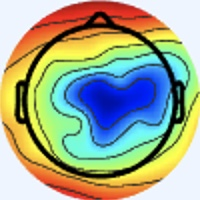

Data behind this chart, as committed beside it:
[238 245 255], [238 245 255], [238 245 255], [238 245 255], [238 245 255], [238 245 255], [238 245 255], [238 245 255], [238 245 255], [238 245 255], [238 245 255], [238 245 255], [238 245 255], [238 245 255], [238 245 255], [238 245 255], [238 245 255], [238 245 255], [238 245 255], [238 245 255], [238 245 255], [238 245 255], [238 245 255], [238 245 255]
[238 245 255], [238 245 255], [238 245 255], [238 245 255], [238 245 255], [238 245 255], [238 245 255], [238 245 255], [238 245 255], [238 245 255], [238 245 255], [238 245 255], [238 245 255], [238 245 255], [238 245 255], [238 245 255], [238 245 255], [238 245 255], [238 245 255], [238 245 255], [238 245 255], [238 245 255], [238 245 255], [238 245 255]
[238 245 255], [238 245 255], [238 245 255], [238 245 255], [238 245 255], [238 245 255], [238 245 255], [238 245 255], [238 245 255], [238 245 255], [238 245 255], [238 245 255], [238 245 255], [238 245 255], [238 245 255], [238 245 255], [238 245 255], [238 245 255], [238 245 255], [238 245 255], [238 245 255], [238 245 255], [238 245 255], [238 245 255]
[238 245 255], [238 245 255], [238 245 255], [238 245 255], [238 245 255], [238 245 255], [238 245 255], [238 245 255], [238 245 255], [238 245 255], [238 245 255], [238 245 255], [238 245 255], [238 245 255], [238 245 255], [238 245 255], [238 245 255], [238 245 255], [238 245 255], [238 245 255], [238 245 255], [238 245 255], [238 245 255], [238 245 255]
[238 245 255], [238 245 255], [238 245 255], [238 245 255], [238 245 255], [238 245 255], [238 245 255], [238 245 255], [238 245 255], [238 245 255], [238 245 255], [238 245 255], [238 245 255], [238 245 255], [238 245 255], [238 245 255], [238 245 255], [238 245 255], [238 245 255], [238 245 255], [238 245 255], [238 245 255], [238 245 255], [238 245 255]
[238 245 255], [238 245 255], [238 245 255], [238 245 255], [238 245 255], [238 245 255], [238 245 255], [238 245 255], [238 245 255], [238 245 255], [238 245 255], [238 245 255], [238 245 255], [238 245 255], [238 245 255], [238 245 255], [238 245 255], [238 245 255], [238 245 255], [238 245 255], [238 245 255], [238 245 255], [238 245 255], [238 245 255]
[238 245 255], [238 245 255], [238 245 255], [238 245 255], [238 245 255], [238 245 255], [238 245 255], [238 245 255], [238 245 255], [238 245 255], [238 245 255], [238 245 255], [238 245 255], [238 245 255], [238 245 255], [238 245 255], [238 245 255], [238 245 255], [238 245 255], [238 245 255], [238 245 255], [238 245 255], [238 245 255], [238 245 255]
[238 245 255], [238 245 255], [238 245 255], [238 245 255], [238 245 255], [238 245 255], [238 245 255], [238 245 255], [238 245 255], [238 245 255], [238 245 255], [238 245 255], [238 245 255], [238 245 255], [238 245 255], [238 245 255], [238 245 255], [238 245 255], [238 245 255], [238 245 255], [238 245 255], [238 245 255], [238 245 255], [238 245 255]
[238 245 255], [238 245 255], [238 245 255], [238 245 255], [238 245 255], [238 245 255], [238 245 255], [238 245 255], [238 245 255], [238 245 255], [238 245 255], [238 245 255], [238 245 255], [238 245 255], [238 245 255], [238 245 255], [238 245 255], [238 245 255], [238 245 255], [238 245 255], [238 245 255], [238 245 255], [238 245 255], [238 245 255]
[238 245 255], [238 245 255], [238 245 255], [238 245 255], [238 245 255], [238 245 255], [238 245 255], [238 245 255], [238 245 255], [238 245 255], [238 245 255], [238 245 255], [238 245 255], [238 245 255], [238 245 255], [238 245 255], [238 245 255], [238 245 255], [238 245 255], [238 245 255], [238 245 255], [238 245 255], [238 245 255], [238 245 255]
[238 245 255], [238 245 255], [238 245 255], [238 245 255], [238 245 255], [238 245 255], [238 245 255], [238 245 255], [238 245 255], [238 245 255], [238 245 255], [238 245 255], [238 245 255], [238 245 255], [238 245 255], [238 245 255], [238 245 255], [238 245 255], [238 245 255], [238 245 255], [238 245 255], [238 245 255], [238 245 255], [238 245 255]
[238 245 255], [238 245 255], [238 245 255], [238 245 255], [238 245 255], [238 245 255], [238 245 255], [238 245 255], [238 245 255], [238 245 255], [238 245 255], [238 245 255], [238 245 255], [238 245 255], [238 245 255], [238 245 255], [238 245 255], [238 245 255], [238 245 255], [238 245 255], [238 245 255], [238 245 255], [238 245 255], [238 245 255]
[238 245 255], [238 245 255], [238 245 255], [238 245 255], [238 245 255], [238 245 255], [238 245 255], [238 245 255], [238 245 255], [238 245 255], [238 245 255], [238 245 255], [238 245 255], [238 245 255], [238 245 255], [238 245 255], [238 245 255], [238 245 255], [238 245 255], [238 245 255], [238 245 255], [238 245 255], [238 245 255], [238 245 255]
[238 245 255], [238 245 255], [238 245 255], [238 245 255], [238 245 255], [238 245 255], [238 245 255], [238 245 255], [238 245 255], [238 245 255], [238 245 255], [238 245 255], [238 245 255], [238 245 255], [238 245 255], [238 245 255], [238 245 255], [238 245 255], [238 245 255], [238 245 255], [238 245 255], [238 245 255], [238 245 255], [238 245 255]
[238 245 255], [238 245 255], [238 245 255], [238 245 255], [238 245 255], [238 245 255], [238 245 255], [238 245 255], [238 245 255], [238 245 255], [238 245 255], [238 245 255], [238 245 255], [238 245 255], [238 245 255], [238 245 255], [238 245 255], [238 245 255], [238 245 255], [238 245 255], [238 245 255], [238 245 255], [238 245 255], [238 245 255]
[238 245 255], [238 245 255], [238 245 255], [238 245 255], [238 245 255], [238 245 255], [238 245 255], [238 245 255], [238 245 255], [238 245 255], [238 245 255], [238 245 255], [238 245 255], [238 245 255], [238 245 255], [238 245 255], [240 244 255], [240 244 255], [238 245 255], [238 245 255], [238 245 255], [238 245 255], [238 245 255], [237 246 255]
[238 245 255], [238 245 255], [238 245 255], [238 245 255], [238 245 255], [238 245 255], [238 245 255], [238 245 255], [238 245 255], [238 245 255], [238 245 255], [238 245 255], [238 245 255], [238 245 255], [238 245 255], [240 244 255], [241 243 255], [241 243 255], [240 244 255], [238 245 255], [240 244 255], [240 244 253], [237 246 253], [236 247 253]
[238 245 255], [238 245 255], [238 245 255], [238 245 255], [238 245 255], [238 245 255], [238 245 255], [238 245 255], [238 245 255], [238 245 255], [238 245 255], [238 245 255], [238 245 255], [238 245 255], [238 245 255], [238 245 255], [240 244 255], [240 244 255], [238 244 255], [238 245 255], [240 244 253], [240 244 253], [238 245 253], [237 246 253]
[238 245 255], [238 245 255], [238 245 255], [238 245 255], [238 245 255], [238 245 255], [238 245 255], [238 245 255], [238 245 255], [238 245 255], [238 245 255], [238 245 255], [238 245 255], [238 245 255], [238 245 255], [237 246 255], [234 247 253], [234 247 253], [234 247 253], [236 247 253], [238 245 253], [240 244 253], [240 244 253], [238 245 253]
[238 245 255], [238 245 255], [238 245 255], [238 245 255], [238 245 255], [238 245 255], [238 245 255], [238 245 255], [238 245 255], [238 245 255], [238 245 255], [238 245 255], [238 245 255], [238 245 255], [238 245 255], [237 246 255], [234 247 253], [233 248 253], [234 247 253], [236 247 253], [238 245 255], [240 244 255], [240 244 255], [240 244 255]
[238 245 255], [238 245 255], [238 245 255], [238 245 255], [238 245 255], [238 245 255], [238 245 255], [238 245 255], [238 245 255], [238 245 255], [238 245 255], [238 245 255], [238 245 255], [238 245 255], [238 245 255], [238 245 255], [238 244 255], [238 244 255], [238 244 255], [238 244 255], [240 244 255], [240 244 255], [240 244 255], [240 244 255]
[238 245 255], [238 245 255], [238 245 255], [238 245 255], [238 245 255], [238 245 255], [238 245 255], [238 245 255], [238 245 255], [238 245 255], [238 245 255], [238 245 255], [238 245 255], [238 245 255], [238 245 255], [238 245 255], [240 244 255], [240 244 255], [240 244 255], [240 244 255], [240 243 255], [240 243 255], [240 244 255], [240 244 255]
[238 245 255], [238 245 255], [238 245 255], [238 245 255], [238 245 255], [238 245 255], [238 245 255], [238 245 255], [238 245 255], [238 245 255], [238 245 255], [238 245 255], [238 245 255], [238 245 255], [238 245 255], [238 245 255], [238 245 253], [238 245 253], [238 245 255], [238 245 255], [240 244 255], [241 243 255], [240 244 255], [240 244 255]
[238 245 255], [238 245 255], [238 245 255], [238 245 255], [238 245 255], [238 245 255], [238 245 255], [238 245 255], [238 245 255], [238 245 255], [238 245 255], [238 245 255], [238 245 255], [238 245 255], [238 245 255], [238 245 253], [238 245 251], [238 245 251], [237 246 253], [238 245 255], [241 243 255], [241 243 255], [240 244 255], [238 244 255]
[238 245 255], [238 245 255], [238 245 255], [238 245 255], [238 245 255], [238 245 255], [238 245 255], [238 245 255], [238 245 255], [238 245 255], [238 245 255], [238 245 255], [238 245 255], [238 245 255], [238 245 255], [238 245 253], [240 245 251], [238 245 251], [237 246 253], [238 245 255], [244 242 255], [244 241 255], [240 243 255], [238 244 255]
[238 245 255], [238 245 255], [238 245 255], [238 245 255], [238 245 255], [238 245 255], [238 245 255], [238 245 255], [238 245 255], [238 245 255], [238 245 255], [238 245 255], [238 245 255], [238 245 255], [238 245 255], [238 245 255], [238 245 253], [238 245 253], [237 246 255], [238 245 255], [243 242 255], [243 242 255], [240 243 255], [237 245 255]
[238 245 255], [238 245 255], [238 245 255], [238 245 255], [238 245 255], [238 245 255], [238 245 255], [238 245 255], [238 245 255], [238 245 255], [238 245 255], [238 245 255], [238 245 255], [238 245 255], [238 245 255], [238 244 255], [238 244 255], [237 245 255], [234 246 255], [236 246 255], [238 244 255], [240 244 255], [237 245 255], [236 246 255]
[238 245 255], [238 245 255], [238 245 255], [238 245 255], [238 245 255], [238 245 255], [238 245 255], [238 245 255], [238 245 255], [238 245 255], [238 245 255], [238 245 255], [238 245 255], [238 245 255], [238 245 255], [238 244 255], [237 245 255], [237 244 255], [236 246 255], [236 246 255], [237 245 255], [237 246 255], [237 246 255], [237 246 255]
[238 245 255], [238 245 255], [238 245 255], [238 245 255], [238 245 255], [238 245 255], [238 245 255], [238 245 255], [238 245 255], [238 245 255], [238 245 255], [238 245 255], [238 245 255], [238 245 255], [238 245 255], [238 245 255], [238 244 255], [238 244 255], [240 244 255], [240 244 253], [238 245 253], [237 246 251], [238 245 253], [238 245 255]
[238 245 255], [238 245 255], [238 245 255], [238 245 255], [238 245 255], [238 245 255], [238 245 255], [238 245 255], [238 245 255], [238 245 255], [238 245 255], [238 245 255], [238 245 255], [238 245 255], [238 245 255], [238 245 255], [237 246 255], [238 245 255], [243 243 253], [243 243 253], [238 245 251], [237 246 251], [238 245 253], [238 245 255]
[238 245 255], [238 245 255], [238 245 255], [238 245 255], [238 245 255], [238 245 255], [238 245 255], [238 245 255], [238 245 255], [238 245 255], [238 245 255], [238 245 255], [238 245 255], [238 245 255], [238 245 255], [237 246 255], [236 246 255], [237 246 253], [244 242 253], [244 242 253], [237 246 253], [234 247 255], [236 246 255], [237 245 255]
[240 244 255], [238 245 255], [238 245 255], [238 245 255], [238 245 255], [238 245 255], [238 245 255], [238 245 255], [238 245 255], [238 245 255], [238 245 255], [238 245 255], [238 245 255], [238 245 255], [238 245 255], [237 246 255], [236 246 255], [237 246 255], [243 243 253], [241 244 253], [237 246 253], [234 247 255], [236 246 255], [237 246 255]
[241 244 253], [240 244 253], [240 244 255], [238 245 255], [238 244 255], [237 245 255], [237 245 255], [237 245 255], [238 245 255], [238 245 255], [238 245 255], [238 245 255], [237 246 255], [237 246 255], [237 245 255], [237 245 255], [238 246 255], [238 246 255], [236 245 252], [236 245 250], [239 248 253], [238 247 254], [236 246 255], [243 247 255]
[241 244 253], [240 244 253], [240 244 255], [238 245 255], [238 244 255], [237 245 255], [237 245 255], [237 246 255], [238 245 255], [238 245 255], [238 245 255], [238 245 255], [238 245 255], [237 246 255], [237 245 255], [237 245 255], [237 243 255], [239 245 255], [238 249 255], [237 248 252], [236 245 250], [238 245 251], [244 247 255], [251 242 247]
[240 244 255], [238 245 255], [238 245 255], [238 245 255], [238 244 255], [238 244 255], [238 245 255], [238 245 255], [240 244 255], [240 244 253], [240 244 253], [238 245 253], [238 245 253], [238 245 253], [238 245 255], [237 246 255], [239 245 255], [239 246 255], [238 245 253], [238 245 251], [235 244 251], [244 247 254], [255 246 255], [255 227 232]
[238 245 255], [238 245 255], [238 245 255], [238 245 255], [238 244 255], [238 245 255], [238 245 255], [238 245 255], [240 244 253], [240 244 253], [240 244 253], [240 244 253], [238 245 253], [238 245 253], [238 245 255], [238 245 255], [237 244 254], [238 245 253], [237 244 250], [238 247 252], [241 248 254], [250 245 252], [255 228 235], [252 194 192]
[237 245 255], [237 245 255], [237 245 255], [237 245 255], [238 245 255], [238 245 255], [240 244 255], [240 244 253], [240 244 253], [240 244 253], [240 244 253], [240 244 253], [240 244 253], [240 244 253], [240 244 253], [240 244 253], [242 242 254], [243 246 255], [236 247 249], [236 250 250], [242 250 253], [247 232 235], [244 196 192], [236 155 138]
[237 245 255], [237 245 255], [237 245 255], [237 246 255], [238 245 255], [238 245 255], [240 244 253], [240 244 253], [240 244 253], [240 244 253], [240 244 253], [240 244 253], [240 244 253], [240 244 253], [240 244 253], [241 243 255], [243 243 255], [243 246 255], [237 247 248], [239 250 246], [249 248 246], [246 219 212], [231 162 146], [222 118  89]
[237 245 255], [237 245 255], [238 245 255], [238 245 255], [238 245 255], [238 245 253], [240 244 253], [240 244 253], [240 244 253], [240 244 253], [238 245 255], [238 245 255], [238 245 255], [238 245 255], [238 245 255], [240 244 255], [239 241 254], [240 242 254], [243 246 251], [247 243 240], [247 233 220], [238 193 170], [223 130  99], [215  93  52]
[237 245 255], [237 246 255], [238 245 255], [238 245 255], [238 245 253], [238 245 253], [240 244 253], [240 244 253], [240 244 253], [238 245 255], [238 245 255], [238 245 255], [238 244 255], [238 245 255], [238 245 255], [238 244 255], [242 246 255], [244 244 254], [249 247 250], [246 229 221], [239 197 175], [227 154 121], [219 106  64], [223  88  41]
[237 246 255], [237 246 255], [238 245 255], [238 245 253], [240 244 253], [240 244 253], [238 245 253], [238 245 253], [238 245 255], [238 246 255], [238 246 255], [237 245 255], [237 245 255], [237 245 255], [236 244 255], [238 244 255], [243 245 255], [243 242 250], [251 246 243], [244 213 195], [220 139 109], [217 104  62], [226  93  48], [234  94  45]
[237 246 255], [237 246 255], [238 245 253], [238 245 253], [240 244 253], [240 244 253], [238 245 253], [238 245 255], [237 245 255], [237 245 255], [236 246 255], [235 245 255], [237 245 255], [238 246 255], [239 245 255], [239 246 255], [243 246 255], [247 241 243], [244 220 208], [233 177 150], [221 113  74], [222  85  39], [230  88  42], [237  95  45]
[238 245 255], [238 245 255], [240 244 253], [240 244 253], [240 244 253], [240 244 253], [238 245 255], [238 245 255], [237 245 255], [235 245 255], [235 245 255], [236 246 255], [237 245 255], [239 246 255], [241 245 254], [240 245 249], [248 252 253], [248 231 221], [229 175 149], [222 132  95], [225 102  58], [229  91  42], [237  97  48], [236  99  45]
[238 245 255], [238 245 255], [240 244 253], [240 244 253], [240 244 253], [240 244 253], [238 245 255], [237 246 255], [237 245 255], [236 246 255], [236 246 255], [238 246 255], [238 245 255], [240 245 251], [244 245 250], [243 241 242], [249 240 231], [243 211 188], [226 147 108], [220 110  61], [229  99  49], [232  96  44], [235 102  46], [234 104  44]
[238 245 255], [238 245 255], [240 244 253], [240 244 253], [240 244 253], [240 244 253], [238 245 255], [237 246 255], [237 245 255], [237 247 255], [237 245 255], [239 246 255], [240 245 251], [243 244 248], [247 245 246], [251 238 230], [238 206 185], [232 172 136], [225 128  77], [225 104  47], [233 104  49], [237 106  50], [236 112  50], [237 119  49]
[238 245 255], [238 245 255], [240 244 255], [240 244 253], [240 244 253], [240 244 253], [238 245 255], [238 245 255], [237 245 255], [238 246 255], [236 245 254], [240 245 251], [243 244 248], [246 244 245], [248 243 240], [250 227 213], [233 177 144], [222 138  91], [227 114  56], [231 106  42], [239 111  50], [241 116  52], [235 117  47], [232 120  46]
[237 245 255], [237 246 255], [238 245 255], [238 245 255], [240 244 253], [240 244 253], [238 245 255], [238 245 255], [236 244 255], [239 248 255], [237 244 252], [242 245 250], [246 244 245], [247 242 239], [240 231 226], [237 202 183], [224 143  98], [220 111  54], [230 107  50], [236 108  47], [239 112  43], [238 116  41], [237 121  46], [236 124  48]
[237 245 255], [237 245 255], [238 245 255], [238 245 255], [238 245 253], [238 245 253], [238 245 255], [238 244 255], [236 244 255], [240 247 255], [238 245 253], [243 246 251], [247 245 246], [248 237 231], [239 216 200], [228 175 143], [226 129  76], [225 105  42], [233 109  49], [240 115  51], [241 117  43], [238 119  39], [239 126  46], [237 127  48]
[238 244 255], [238 244 255], [238 245 255], [238 245 255], [238 245 253], [238 245 253], [238 244 255], [238 244 255], [238 244 255], [238 245 255], [238 245 255], [241 245 254], [248 249 251], [250 234 221], [231 181 146], [227 147  96], [226 122  59], [230 113  44], [232 113  47], [239 118  49], [241 120  47], [241 124  45], [239 128  47], [237 130  48]
[238 244 255], [238 245 255], [238 245 255], [238 245 253], [237 246 253], [237 246 255], [238 244 255], [240 243 255], [238 244 255], [239 246 255], [238 247 255], [241 244 249], [246 241 237], [245 217 193], [229 161 112], [224 129  63], [232 123  54], [236 119  49], [235 121  50], [236 122  49], [236 123  47], [239 126  46], [240 131  48], [240 136  51]
[240 244 255], [240 244 255], [240 244 255], [238 245 253], [237 246 255], [238 244 255], [240 243 255], [241 243 255], [240 244 255], [239 246 254], [240 247 253], [244 243 239], [245 224 203], [239 194 153], [226 146  87], [224 122  50], [234 120  47], [240 124  49], [238 128  51], [235 129  51], [238 131  53], [241 134  52], [241 137  48], [240 141  50]
[240 244 255], [240 244 253], [240 244 253], [238 245 253], [238 245 255], [240 244 255], [241 243 255], [241 243 255], [240 244 255], [240 245 251], [244 249 252], [246 238 225], [236 200 164], [231 166 112], [229 137  70], [233 125  50], [240 127  47], [244 131  51], [239 134  53], [236 134  52], [239 137  55], [242 140  55], [242 143  52], [241 146  54]
[238 245 253], [238 245 251], [238 245 251], [238 245 253], [240 244 253], [241 243 255], [241 243 255], [240 244 255], [241 243 255], [242 245 250], [249 251 248], [247 230 210], [231 175 126], [224 141  75], [230 129  57], [237 127  50], [237 126  44], [240 131  46], [238 133  50], [237 135  51], [240 140  52], [240 142  51], [242 144  57], [243 149  62]
[238 245 253], [237 246 253], [237 246 253], [238 245 253], [241 244 253], [241 243 255], [240 244 255], [240 244 255], [240 244 253], [243 244 246], [248 244 235], [245 218 188], [229 160 101], [226 130  56], [233 127  51], [239 129  50], [238 132  46], [240 136  47], [239 139  54], [238 139  54], [237 142  50], [238 145  52], [241 147  59], [241 152  68]
[237 245 255], [237 245 255], [237 246 255], [238 245 255], [240 244 255], [241 243 255], [240 244 255], [238 245 253], [240 247 255], [242 241 239], [240 225 204], [236 194 152], [230 151  84], [231 132  51], [236 131  50], [241 136  53], [238 138  50], [236 141  51], [234 142  57], [234 144  56], [238 147  54], [243 154  60], [245 156  66], [236 156  71]
[236 246 255], [237 245 255], [237 245 255], [238 244 255], [240 244 255], [240 244 255], [238 245 253], [238 245 251], [242 249 255], [244 237 229], [235 205 171], [229 172 117], [230 144  71], [234 134  49], [235 133  49], [240 138  53], [239 141  50], [238 144  54], [236 148  58], [234 150  60], [235 152  60], [232 153  61], [216 142  57], [192 126  48]
[238 246 255], [237 246 255], [238 245 253], [238 245 255], [237 245 255], [237 245 255], [238 245 251], [241 249 251], [245 250 253], [247 233 220], [230 179 132], [225 150  83], [234 141  64], [240 139  57], [241 139  54], [243 142  52], [243 144  53], [241 148  53], [241 154  57], [239 160  65], [235 162  70], [210 145  63], [148  98  29], [123  79  16]
[238 245 255], [238 245 255], [238 245 253], [238 245 255], [237 245 255], [236 245 254], [237 247 249], [239 245 243], [245 244 239], [244 220 194], [230 164 104], [228 138  60], [236 139  58], [241 141  55], [242 142  54], [243 145  54], [247 149  58], [240 151  59], [228 151  59], [208 141  54], [184 127  48], [165 117  45], [140 101  32], [136  99  29]
[240 243 252], [241 245 255], [238 244 255], [238 246 255], [237 243 255], [236 245 252], [239 249 251], [239 242 235], [241 228 209], [238 199 158], [232 154  82], [232 136  49], [242 142  54], [243 145  54], [244 149  55], [243 150  57], [246 157  67], [236 156  71], [195 129  55], [149  98  33], [109  72  19], [112  78  17], [175 134  52], [212 168  71]
[242 242 254], [242 244 255], [237 243 255], [238 246 255], [237 243 255], [239 246 252], [246 251 254], [245 239 227], [236 207 173], [233 178 121], [236 151  70], [237 140  45], [242 147  53], [239 149  53], [239 154  61], [231 151  62], [213 140  61], [192 128  57], [149  97  37], [122  81  27], [113  80  26], [132  99  30], [206 162  63], [243 192  77]
[243 242 255], [243 244 255], [236 243 255], [237 246 255], [238 244 255], [244 247 252], [250 249 247], [250 232 212], [230 182 133], [225 156  81], [233 148  57], [238 149  49], [241 155  56], [237 158  63], [227 160  73], [204 147  70], [153 104  45], [117  77  26], [106  70  22], [123  87  29], [177 135  53], [218 170  70], [234 183  66], [240 186  62]
... 139 more rows
